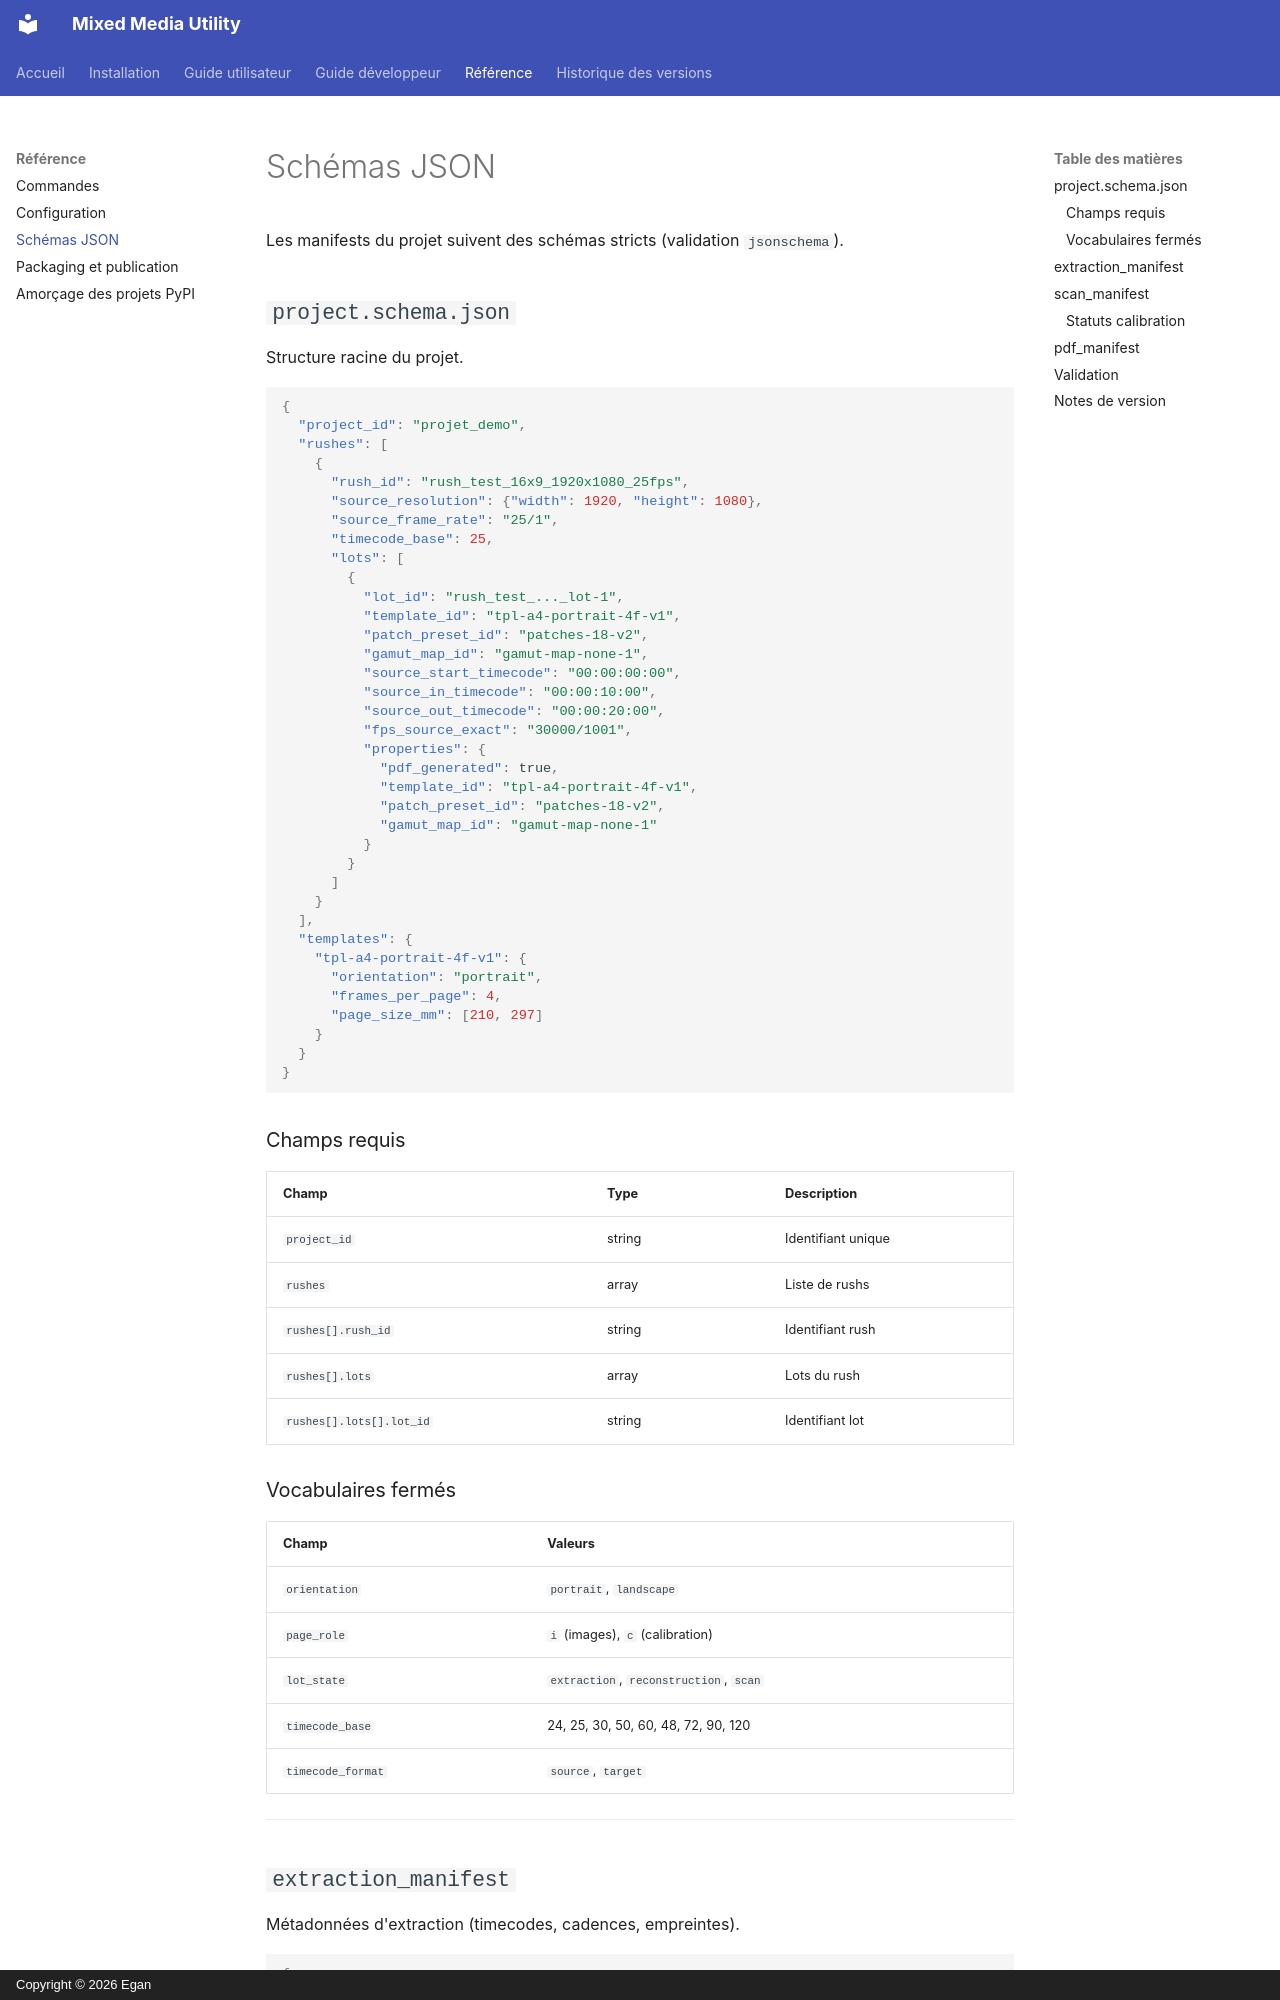

repository: GanTiz/mixed_media_utility · page: reference/schemas/index.html · generator: mkdocs · copyright: Copyright © 2026 Egan

# Schémas JSON

Les manifests du projet suivent des schémas stricts (validation `jsonschema`).

## `project.schema.json`

Structure racine du projet.

```json
{
  "project_id": "projet_demo",
  "rushes": [
    {
      "rush_id": "rush_test_16x9_1920x1080_25fps",
      "source_resolution": {"width": 1920, "height": 1080},
      "source_frame_rate": "25/1",
      "timecode_base": 25,
      "lots": [
        {
          "lot_id": "rush_test_..._lot-1",
          "template_id": "tpl-a4-portrait-4f-v1",
          "patch_preset_id": "patches-18-v2",
          "gamut_map_id": "gamut-map-none-1",
          "source_start_timecode": "00:00:00:00",
          "source_in_timecode": "00:00:10:00",
          "source_out_timecode": "00:00:20:00",
          "fps_source_exact": "30000/1001",
          "properties": {
            "pdf_generated": true,
            "template_id": "tpl-a4-portrait-4f-v1",
            "patch_preset_id": "patches-18-v2",
            "gamut_map_id": "gamut-map-none-1"
          }
        }
      ]
    }
  ],
  "templates": {
    "tpl-a4-portrait-4f-v1": {
      "orientation": "portrait",
      "frames_per_page": 4,
      "page_size_mm": [210, 297]
    }
  }
}
```

### Champs requis

| Champ | Type | Description |
|-------|------|-------------|
| `project_id` | string | Identifiant unique |
| `rushes` | array | Liste de rushs |
| `rushes[].rush_id` | string | Identifiant rush |
| `rushes[].lots` | array | Lots du rush |
| `rushes[].lots[].lot_id` | string | Identifiant lot |

### Vocabulaires fermés

| Champ | Valeurs |
|-------|---------|
| `orientation` | `portrait`, `landscape` |
| `page_role` | `i` (images), `c` (calibration) |
| `lot_state` | `extraction`, `reconstruction`, `scan` |
| `timecode_base` | 24, 25, 30, 50, 60, 48, 72, 90, 120 |
| `timecode_format` | `source`, `target` |

---
